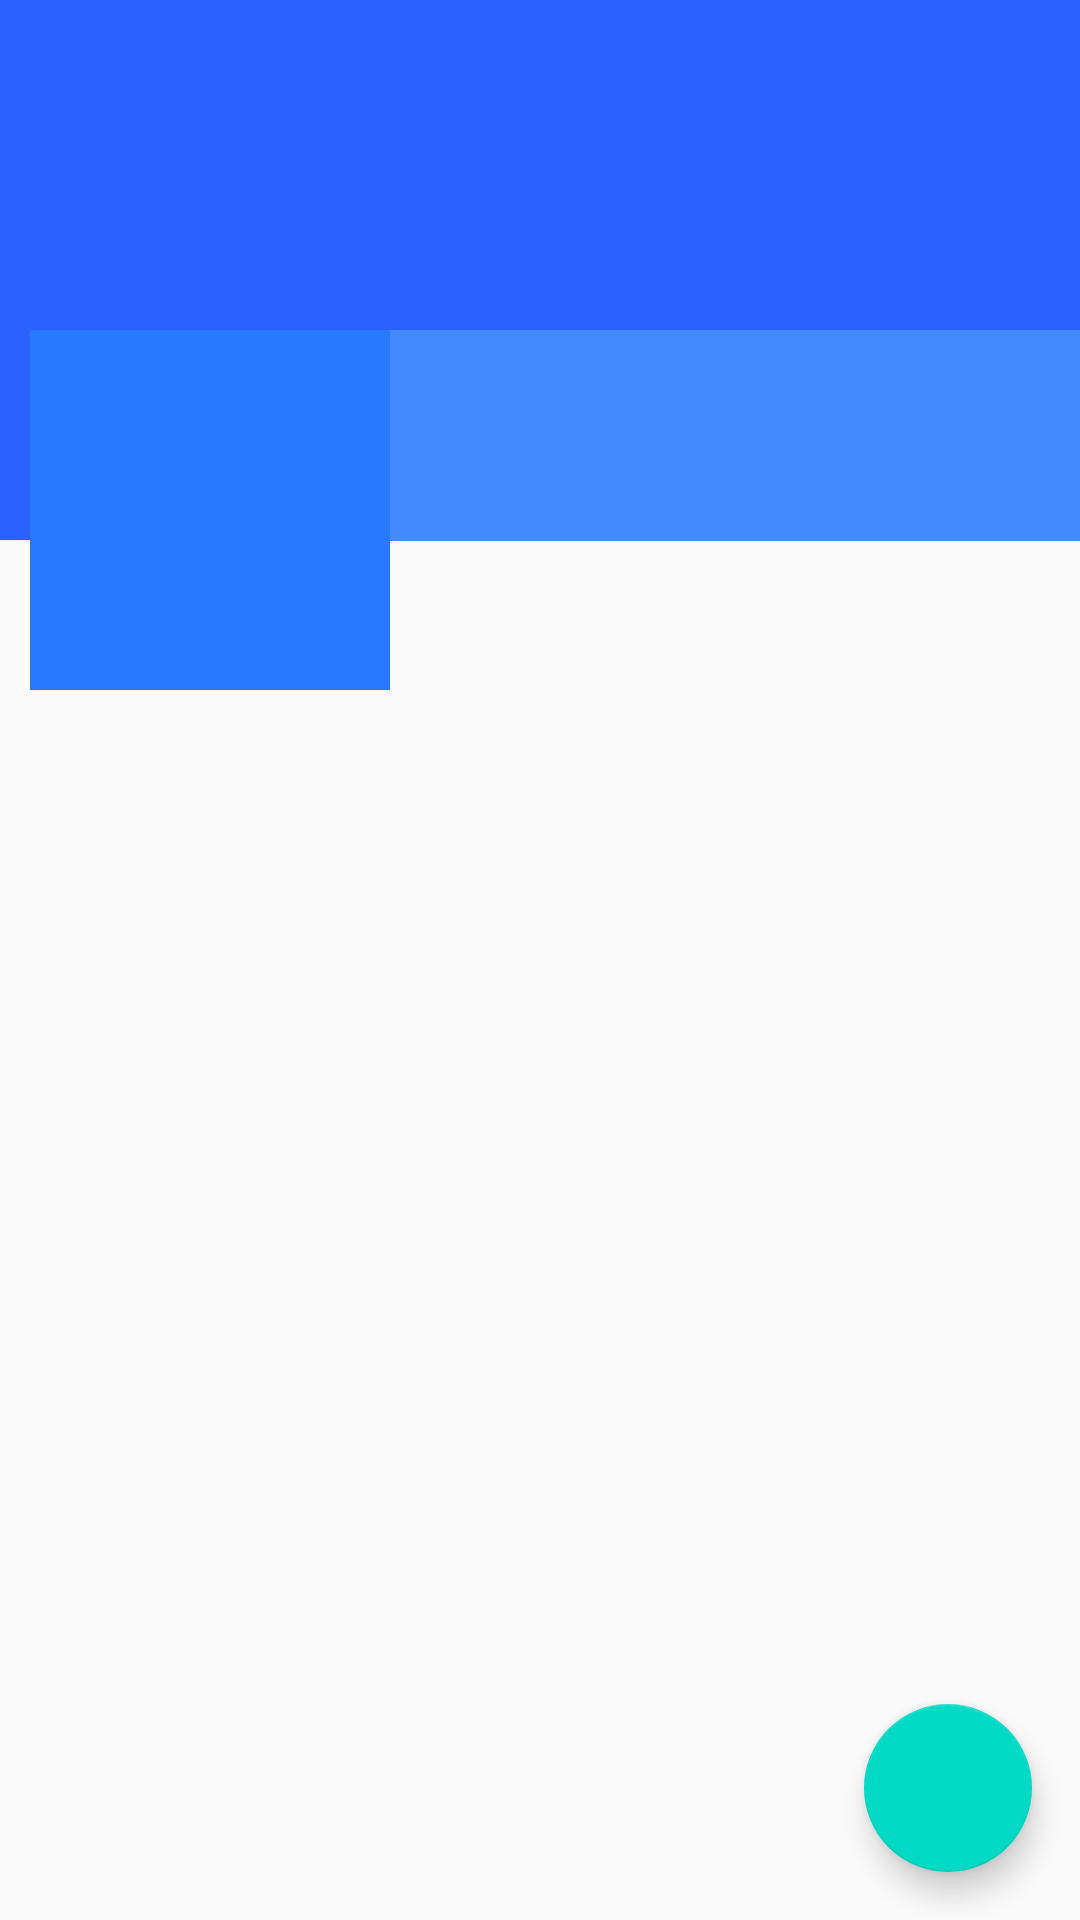

Layout XML and referenced resources for this Android screen:
<!-- AndroidManifest.xml: application theme AppTheme -->
<!-- res/layout/fragment_profile.xml -->
<?xml version="1.0" encoding="utf-8"?>
<RelativeLayout xmlns:android="http://schemas.android.com/apk/res/android"
    xmlns:app="http://schemas.android.com/apk/res-auto"
    xmlns:tools="http://schemas.android.com/tools"
    android:layout_width="match_parent"
    android:layout_height="match_parent"
    tools:context=".Fragments.ProfileFragment">


    <ScrollView
        android:layout_width="match_parent"
        android:layout_height="wrap_content">

        <RelativeLayout
            android:layout_width="match_parent"
            android:layout_height="wrap_content">

            <ImageView
                android:id="@+id/coverPhotoImageView"
                android:layout_width="match_parent"
                android:layout_height="180dp"
                android:background="@color/colorPrimaryDark">

            </ImageView>

            <LinearLayout
                android:id="@+id/linearLayout"
                android:layout_width="match_parent"
                android:layout_height="120dp"
                android:layout_marginTop="110dp"
                android:orientation="horizontal">

                <ImageView
                    android:id="@+id/profileImage"
                    android:layout_width="120dp"
                    android:layout_height="120dp"
                    android:layout_marginStart="10dp"
                    android:layout_marginLeft="10dp"
                    android:background="@color/colorPrimary"
                    android:padding="3dp"
                    android:scaleType="fitXY"
                    android:src="@drawable/profile_image" />

                <LinearLayout
                    android:layout_width="match_parent"
                    android:layout_height="wrap_content"
                    android:background="#448AFF"
                    android:orientation="vertical">

                    <TextView
                        android:id="@+id/nameTextView"
                        android:layout_width="match_parent"
                        android:layout_height="wrap_content"
                        android:layout_marginStart="5dp"
                        android:layout_marginLeft="10dp"
                        android:textColor="#FFFF"
                        android:textSize="24sp"
                        tools:text="Name" />

                    <TextView
                        android:id="@+id/emailTextView"
                        android:layout_width="match_parent"
                        android:layout_height="wrap_content"
                        android:layout_marginStart="5dp"
                        android:layout_marginLeft="10dp"
                        android:textColor="#FFFF"
                        tools:text="Email" />

                    <TextView
                        android:id="@+id/phoneTextView"
                        android:layout_width="match_parent"
                        android:layout_height="wrap_content"
                        android:layout_marginStart="5dp"
                        android:layout_marginLeft="10dp"
                        android:textColor="#FFFF"
                        tools:text="Phone Number" />


                </LinearLayout>

            </LinearLayout>

            <androidx.recyclerview.widget.RecyclerView
                android:id="@+id/recyclerviewposts"
                android:layout_width="match_parent"
                android:layout_height="match_parent"
                android:layout_below="@id/linearLayout" />

        </RelativeLayout>

    </ScrollView>

    <com.google.android.material.floatingactionbutton.FloatingActionButton
        android:id="@+id/fab"
        android:layout_width="wrap_content"
        android:layout_height="wrap_content"
        android:layout_alignParentEnd="true"
        android:layout_alignParentRight="true"
        android:layout_alignParentBottom="true"
        android:layout_margin="16dp"
        android:layout_marginStart="16dp"
        android:layout_marginLeft="16dp"
        android:layout_marginTop="16dp"
        android:layout_marginEnd="16dp"
        android:layout_marginRight="16dp"
        android:layout_marginBottom="16dp"
        android:src="@drawable/update_icon" />

</RelativeLayout>
<!-- resources referenced by this layout -->
<resources>
  <color name="colorPrimary">#2979FF</color>
  <color name="colorPrimaryDark">#2962FF</color>
  <style name="AppTheme" parent="Theme.AppCompat.Light.DarkActionBar">
          
          <item name="colorPrimary">@color/colorPrimary</item>
          <item name="colorPrimaryDark">@color/colorPrimaryDark</item>
          <item name="colorAccent">@color/colorAccent</item>
      </style>
  <color name="colorAccent">#03DAC5</color>
</resources>
